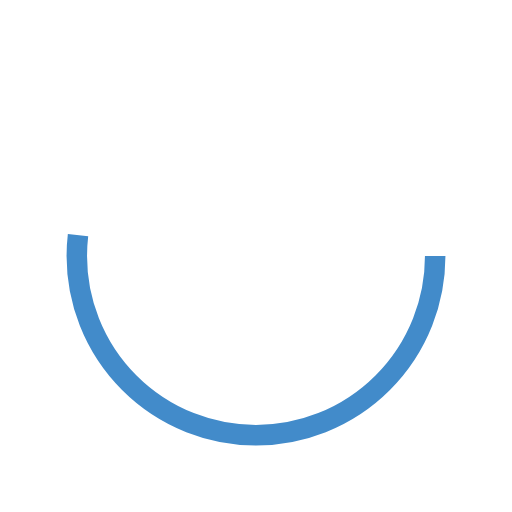
t = 0.00 s
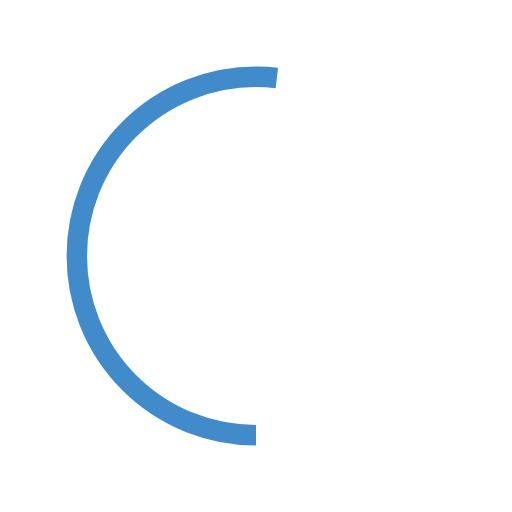
t = 0.25 s
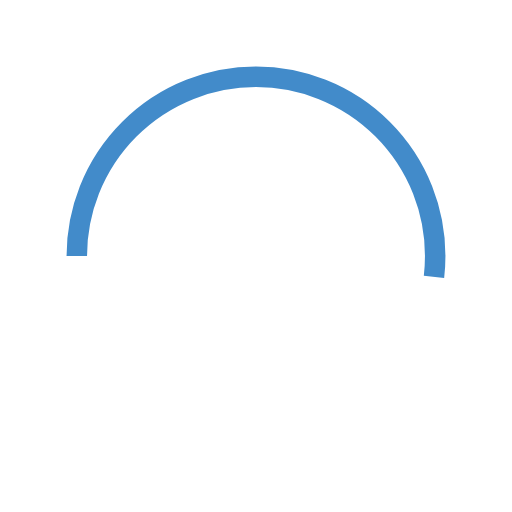
t = 0.50 s
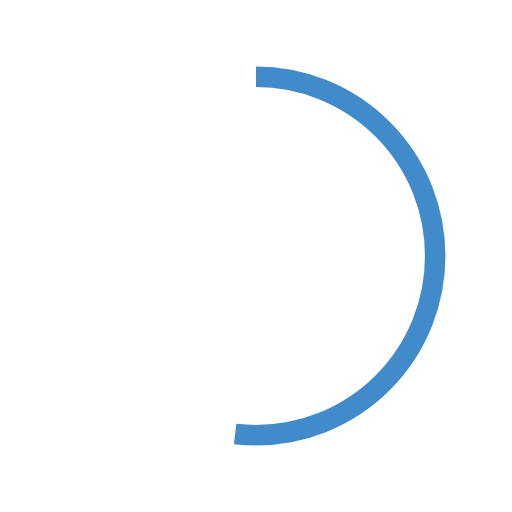
t = 0.75 s

The animated SVG that drew these frames (rendered in a browser with its animation timeline set to each time). Animation: 1 SMIL element (animateTransform=1); one cycle of 1.00 s, repeats indefinitely.

<?xml version="1.0" encoding="utf-8"?>
<svg xmlns="http://www.w3.org/2000/svg" xmlns:xlink="http://www.w3.org/1999/xlink" style="margin: auto; background: none; display: block; shape-rendering: auto; animation-play-state: running; animation-delay: 0s;" width="40px" height="40px" viewBox="0 0 100 100" preserveAspectRatio="xMidYMid">
<circle cx="50" cy="50" fill="none" stroke="#428BCA" stroke-width="4" r="35" stroke-dasharray="114 106" style="animation-play-state: running; animation-delay: 0s;">
  <animateTransform attributeName="transform" type="rotate" repeatCount="indefinite" dur="1s" values="0 50 50;360 50 50" keyTimes="0;1" style="animation-play-state: running; animation-delay: 0s;"></animateTransform>
</circle>
<!-- [ldio] generated by https://loading.io/ --></svg>
